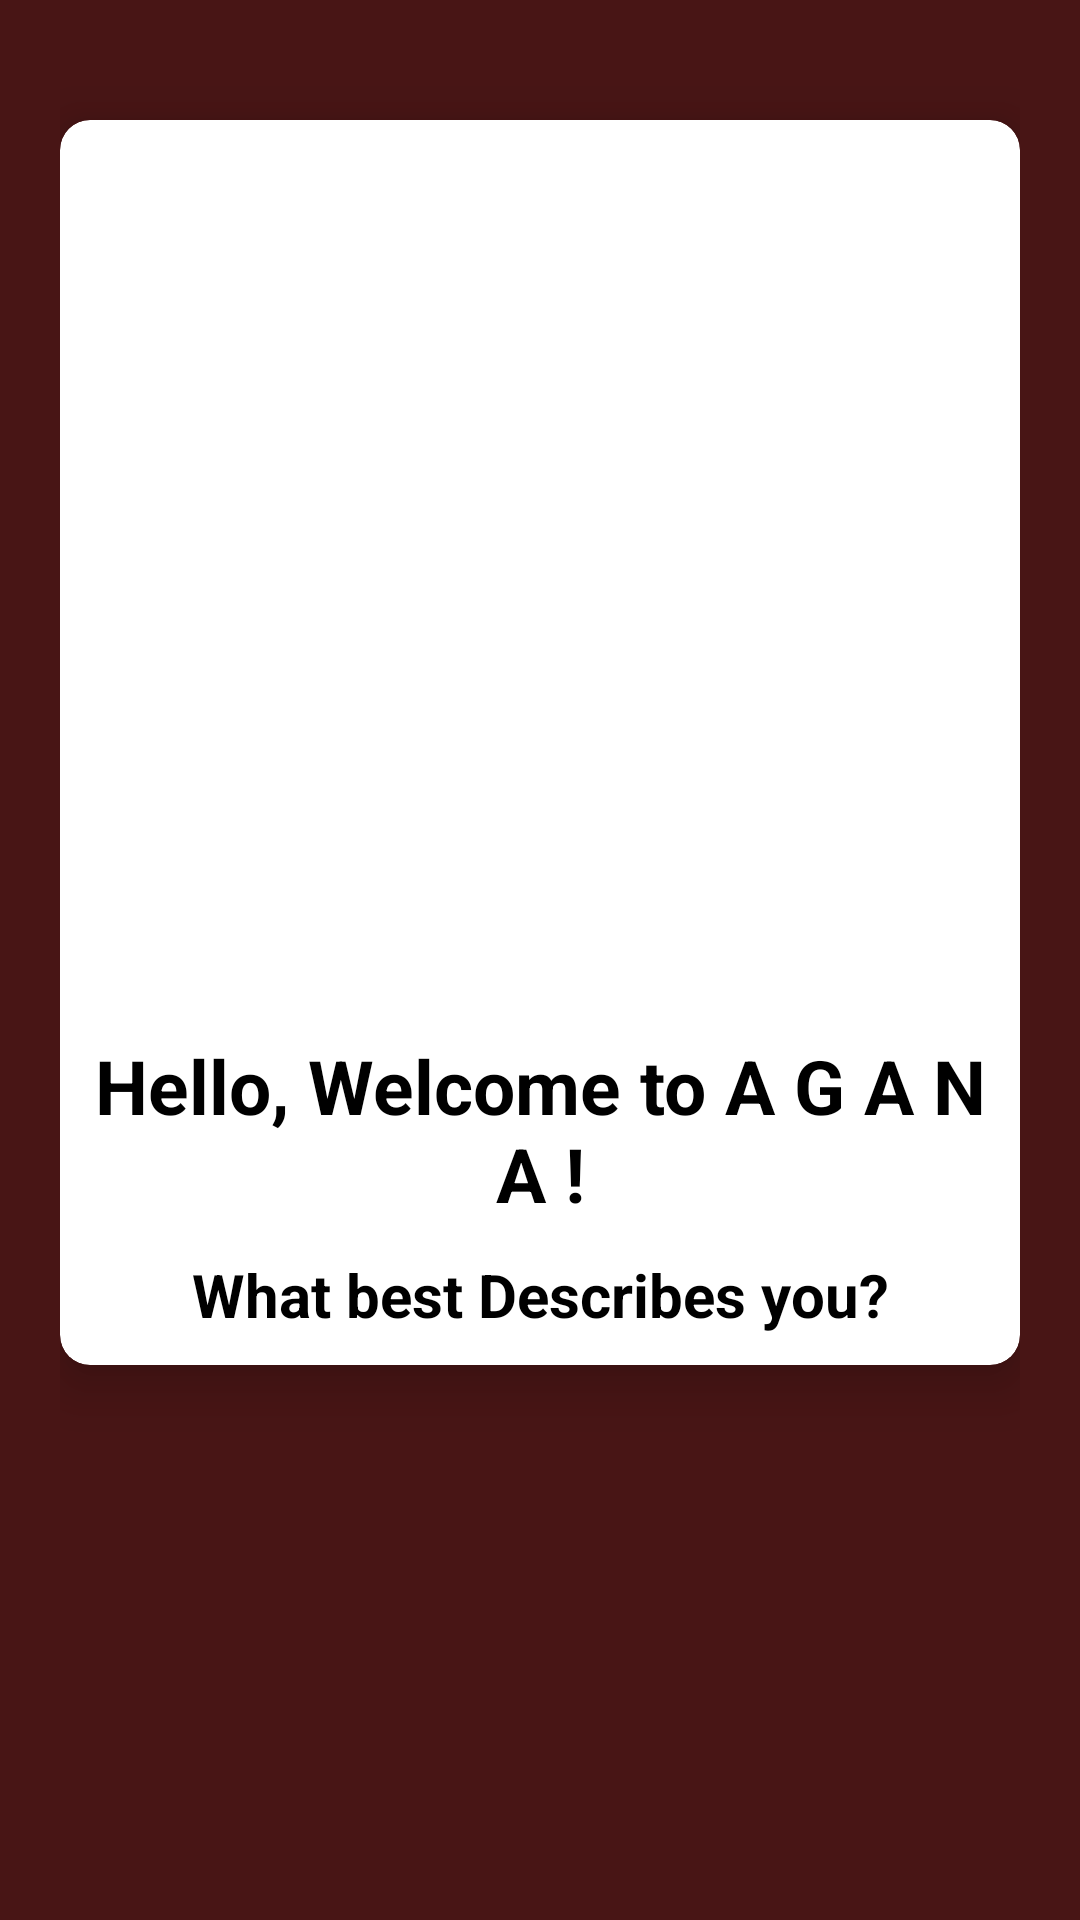

Produce the Android XML layout that renders to this screen, including the resource entries it uses.
<!-- AndroidManifest.xml: application theme Theme.Agana -->
<!-- res/layout/activity_select_registration.xml -->
<?xml version="1.0" encoding="utf-8"?>
<LinearLayout xmlns:android="http://schemas.android.com/apk/res/android"
    xmlns:app="http://schemas.android.com/apk/res-auto"
    xmlns:tools="http://schemas.android.com/tools"
    android:layout_width="match_parent"
    android:layout_height="match_parent"
    android:orientation="vertical"
    android:padding="20dp"
    android:background="#481515"
    tools:context=".SelectRegistrationActivity">

    <androidx.cardview.widget.CardView
        android:layout_width="match_parent"
        android:layout_height="wrap_content"
        android:layout_marginTop="20dp"
        app:cardCornerRadius="10dp"
        app:cardElevation="10dp"
        android:elevation="10dp">

        <LinearLayout
            android:layout_width="match_parent"
            android:layout_height="wrap_content"
            android:layout_margin="10dp"
            android:orientation="vertical">

            <ImageView
                android:layout_width="286dp"
                android:layout_height="285dp"
                android:layout_gravity="center"
                android:layout_margin="5dp"
                android:src="@drawable/Logo" />
            <TextView
                android:text="Hello, Welcome to A G A N A !"
                android:textColor="#000"
                android:textSize="25sp"
                android:textStyle="bold"
                android:gravity="center"
                android:layout_width="match_parent"
                android:layout_height="wrap_content"/>
            <TextView
                android:text="What best Describes you?"
                android:textColor="#000"
                android:textSize="20sp"
                android:gravity="center"
                android:textStyle="bold"
                android:layout_marginTop="10dp"
                android:layout_width="match_parent"
                android:layout_height="wrap_content"/>.

        </LinearLayout>

    </androidx.cardview.widget.CardView>




</LinearLayout>
<!-- resources referenced by this layout -->
<resources>
  <style name="Theme.Agana" parent="Theme.AppCompat.Light.NoActionBar">
          
          <item name="colorPrimary">@color/purple_500</item>
          <item name="colorPrimaryDark">@color/purple_700</item>
          <item name="colorAccent">@color/teal_200</item>
          
      </style>
  <!-- not gathered from this repository: default colours our renderer supplied (Android Studio template values) -->
  <color name="purple_500">#FF6200EE</color>
  <color name="purple_700">#FF3700B3</color>
  <color name="teal_200">#FF03DAC5</color>
</resources>
